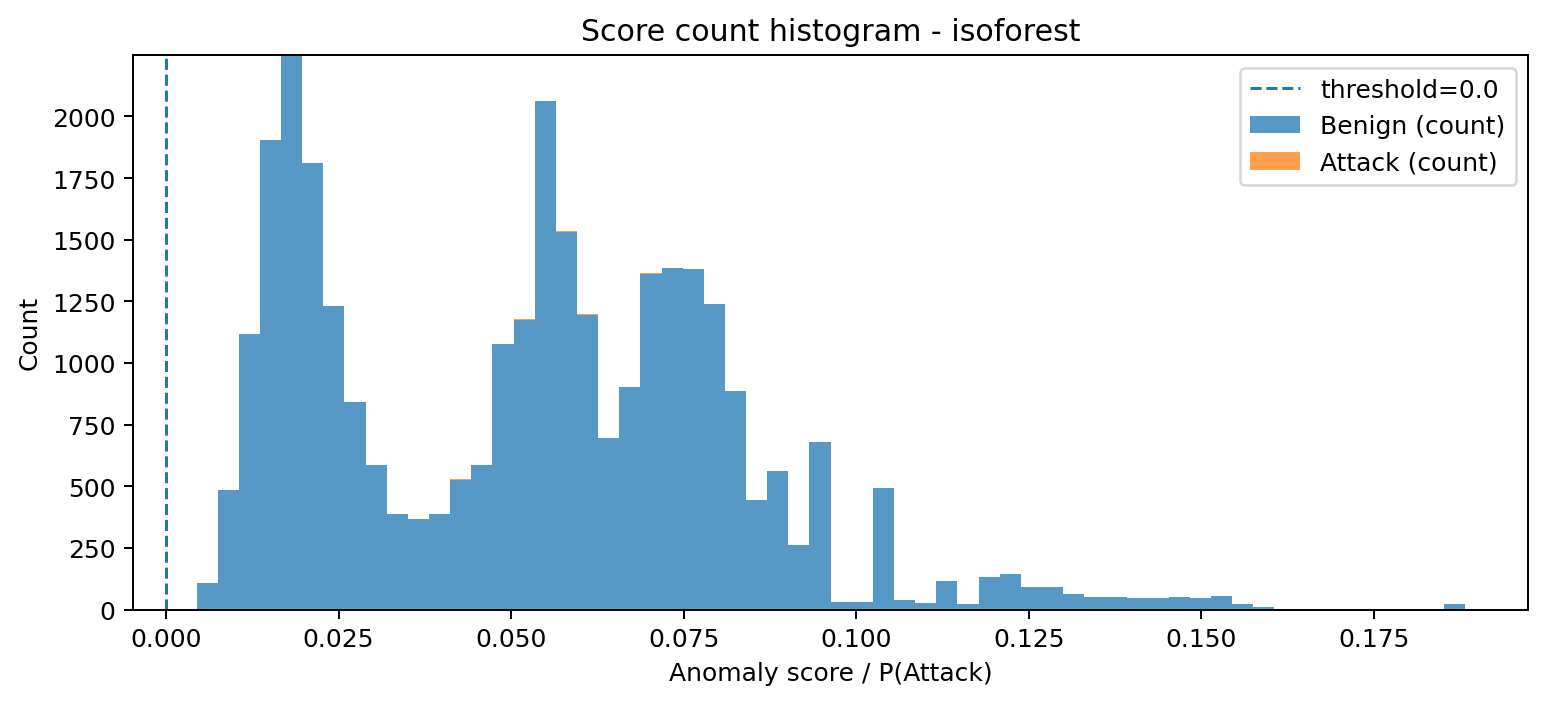

Source data for this figure (header and first rows):
bin_left, bin_right, midpoint, count_benign, count_attack, count_total
0.004429, 0.007492, 0.00596, 109, 0, 109
0.007492, 0.01055, 0.009023, 483, 0, 483
0.01055, 0.01362, 0.01209, 1116, 0, 1116
0.01362, 0.01668, 0.01515, 1904, 0, 1904
0.01668, 0.01974, 0.01821, 2249, 0, 2249
0.01974, 0.0228, 0.02127, 1812, 0, 1812
0.0228, 0.02587, 0.02434, 1232, 0, 1232
0.02587, 0.02893, 0.0274, 843, 0, 843
0.02893, 0.03199, 0.03046, 587, 1, 588
0.03199, 0.03506, 0.03352, 388, 1, 389
0.03506, 0.03812, 0.03659, 368, 0, 368
0.03812, 0.04118, 0.03965, 386, 0, 386
0.04118, 0.04424, 0.04271, 526, 2, 528
0.04424, 0.04731, 0.04577, 587, 0, 587
0.04731, 0.05037, 0.04884, 1079, 0, 1079
0.05037, 0.05343, 0.0519, 1176, 2, 1178
0.05343, 0.05649, 0.05496, 2064, 0, 2064
0.05649, 0.05956, 0.05803, 1531, 4, 1535
0.05956, 0.06262, 0.06109, 1196, 1, 1197
0.06262, 0.06568, 0.06415, 694, 0, 694
0.06568, 0.06874, 0.06721, 902, 0, 902
0.06874, 0.07181, 0.07028, 1363, 1, 1364
0.07181, 0.07487, 0.07334, 1386, 1, 1387
0.07487, 0.07793, 0.0764, 1380, 1, 1381
0.07793, 0.081, 0.07946, 1240, 0, 1240
0.081, 0.08406, 0.08253, 885, 0, 885
0.08406, 0.08712, 0.08559, 445, 1, 446
0.08712, 0.09018, 0.08865, 562, 0, 562
0.09018, 0.09325, 0.09171, 260, 0, 260
0.09325, 0.09631, 0.09478, 678, 0, 678
0.09631, 0.09937, 0.09784, 31, 1, 32
0.09937, 0.1024, 0.1009, 29, 0, 29
0.1024, 0.1055, 0.104, 494, 0, 494
0.1055, 0.1086, 0.107, 39, 0, 39
0.1086, 0.1116, 0.1101, 27, 0, 27
0.1116, 0.1147, 0.1132, 116, 0, 116
0.1147, 0.1177, 0.1162, 23, 0, 23
0.1177, 0.1208, 0.1193, 131, 0, 131
0.1208, 0.1239, 0.1223, 143, 0, 143
0.1239, 0.1269, 0.1254, 90, 0, 90
0.1269, 0.13, 0.1285, 91, 0, 91
0.13, 0.1331, 0.1315, 64, 0, 64
0.1331, 0.1361, 0.1346, 50, 0, 50
0.1361, 0.1392, 0.1377, 49, 0, 49
0.1392, 0.1422, 0.1407, 46, 0, 46
0.1422, 0.1453, 0.1438, 46, 0, 46
0.1453, 0.1484, 0.1468, 50, 0, 50
0.1484, 0.1514, 0.1499, 45, 0, 45
0.1514, 0.1545, 0.153, 55, 0, 55
0.1545, 0.1576, 0.156, 23, 0, 23
0.1576, 0.1606, 0.1591, 9, 0, 9
0.1606, 0.1637, 0.1622, 1, 0, 1
0.1637, 0.1667, 0.1652, 2, 0, 2
0.1667, 0.1698, 0.1683, 0, 0, 0
0.1698, 0.1729, 0.1713, 1, 0, 1
0.1729, 0.1759, 0.1744, 0, 0, 0
0.1759, 0.179, 0.1775, 0, 0, 0
0.179, 0.1821, 0.1805, 0, 0, 0
0.1821, 0.1851, 0.1836, 0, 0, 0
0.1851, 0.1882, 0.1867, 23, 0, 23
